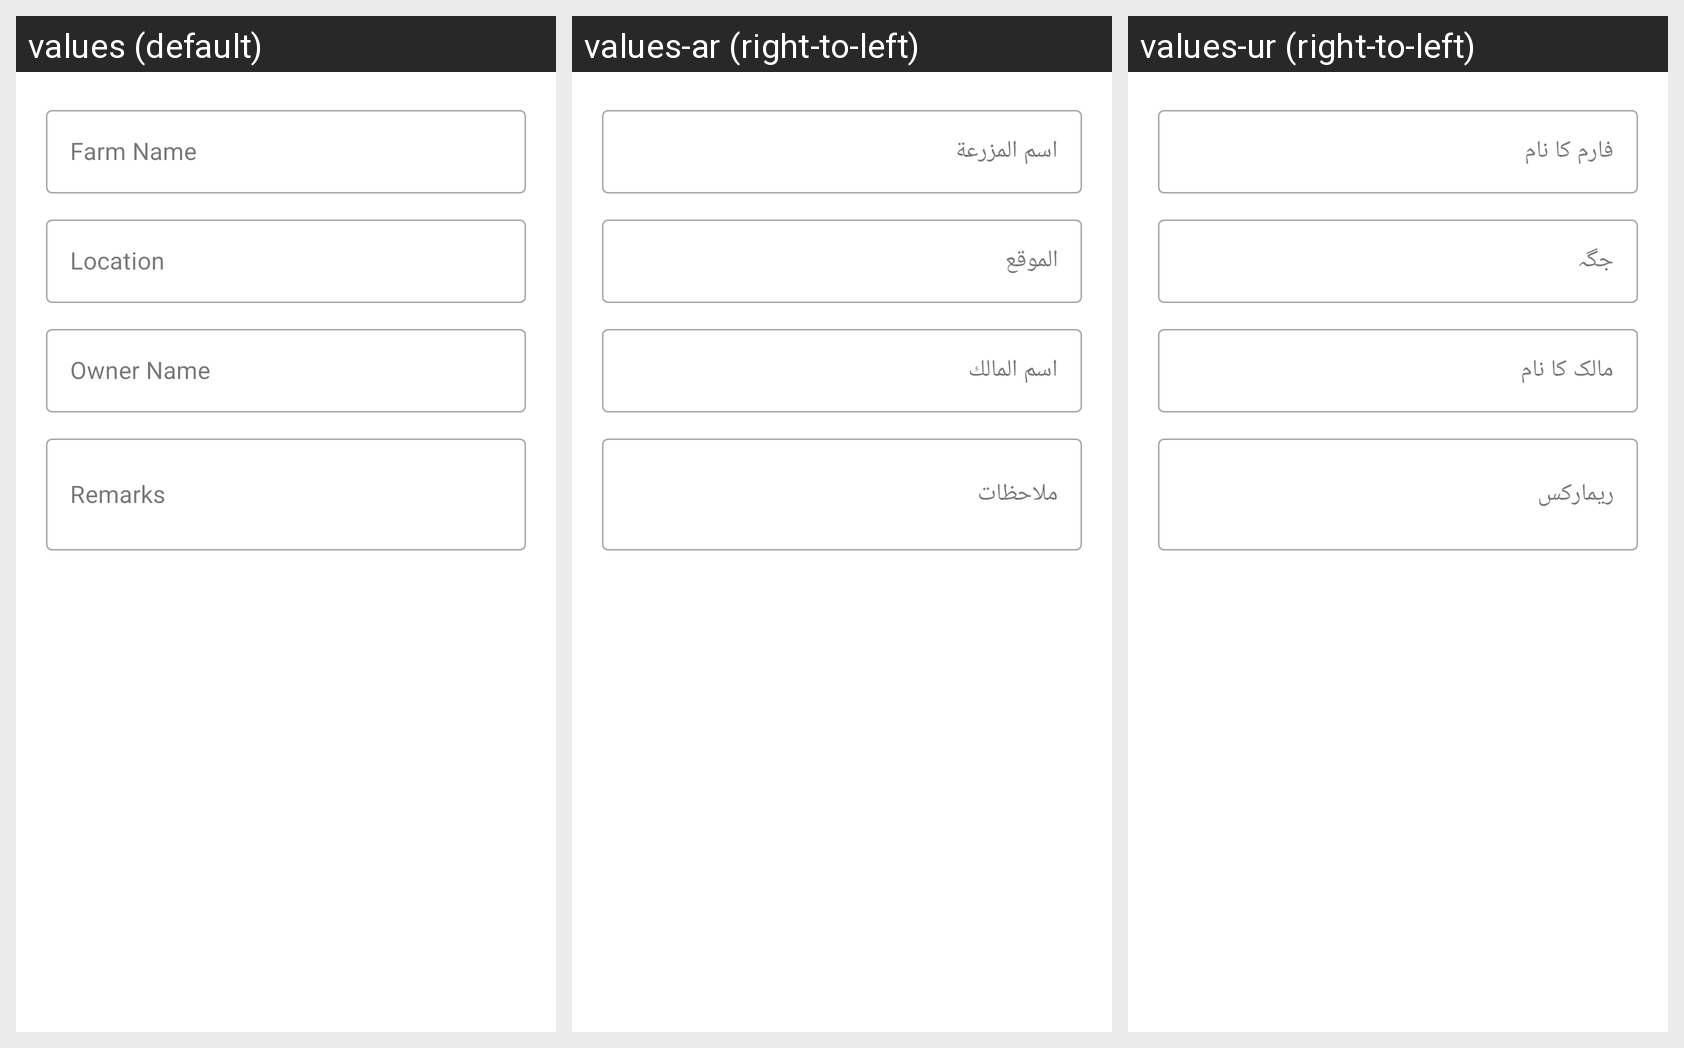

The Android screen above is rendered under several locales of the same app. Produce the string resources it draws, with the default and per-locale values.
Android screen res/layout/dialog_add_farm.xml rendered under 3 locales, left to right: values (default), values-ar (right-to-left), values-ur (right-to-left). Device: Nexus 5 (rendered at 1080×1920; each locale shown at half size, 540×960, under a caption strip naming it); theme Theme.LabourAttendance.
Strings drawn on this screen, with the default value and each locale's value (text and hints the layout hard-codes, and strings that could not be matched under every locale, appear in the picture but are not listed):

hint_farm_name
  values: Farm Name
  values-ar: اسم المزرعة
  values-ur: فارم کا نام

hint_farm_location
  values: Location
  values-ar: الموقع
  values-ur: جگہ

hint_farm_owner
  values: Owner Name
  values-ar: اسم المالك
  values-ur: مالک کا نام

hint_farm_remarks
  values: Remarks
  values-ar: ملاحظات
  values-ur: ریمارکس
